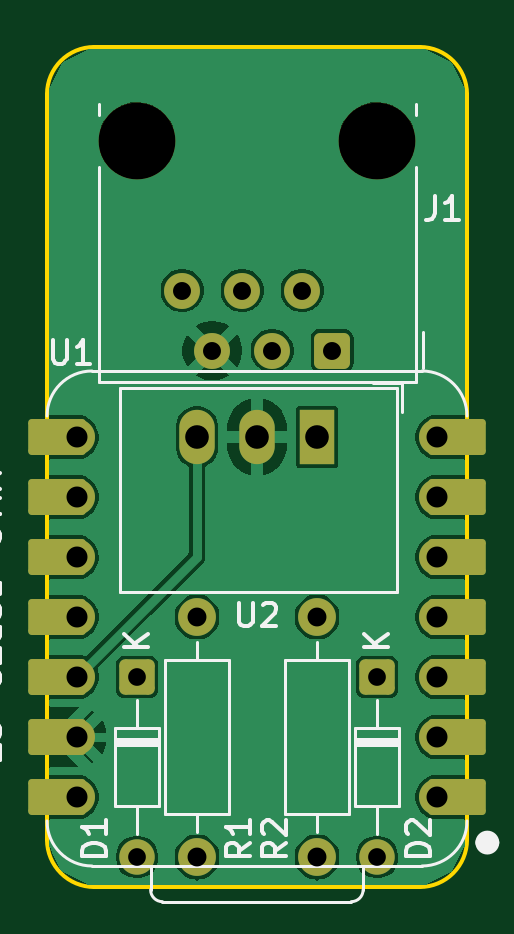
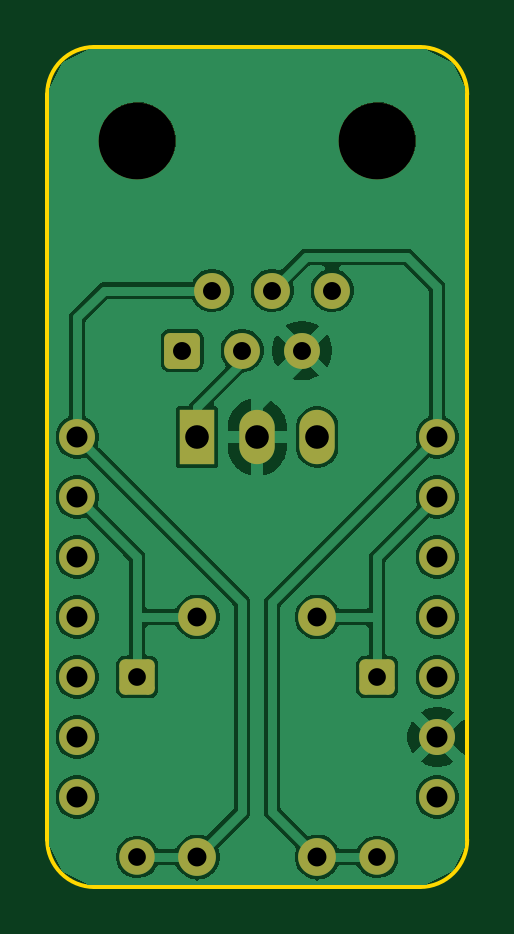
Circuit board: 8 layer files. Board 17.8 x 35.6 mm.
- bottom_copper: blesyn-B_Cu.gbr (61979 bytes)
- bottom_mask: blesyn-B_Mask.gbr (2367 bytes)
- outline: blesyn-Edge_Cuts.gbr (993 bytes)
- top_copper: blesyn-F_Cu.gbr (52945 bytes)
- top_mask: blesyn-F_Mask.gbr (3057 bytes)
- top_silk: blesyn-F_Silkscreen.gbr (15220 bytes)
- drill: blesyn-NPTH.drl (362 bytes)
- drill: blesyn-PTH.drl (1030 bytes)

=== bottom_copper: blesyn-B_Cu.gbr (61979 bytes, source omitted) ===
=== bottom_mask: blesyn-B_Mask.gbr (2367 bytes, source withheld) ===
=== outline: blesyn-Edge_Cuts.gbr ===
%TF.GenerationSoftware,KiCad,Pcbnew,10.0.4+b1*%
%TF.CreationDate,2026-08-03T18:47:34+02:00*%
%TF.ProjectId,blesyn,626c6573-796e-42e6-9b69-6361645f7063,rev?*%
%TF.SameCoordinates,Original*%
%TF.FileFunction,Profile,NP*%
%FSLAX46Y46*%
G04 Gerber Fmt 4.6, Leading zero omitted, Abs format (unit mm)*
G04 Created by KiCad (PCBNEW 10.0.4+b1) date 2026-08-03 18:47:34*
%MOMM*%
%LPD*%
G01*
G04 APERTURE LIST*
%TA.AperFunction,Profile*%
%ADD10C,0.150000*%
%TD*%
G04 APERTURE END LIST*
D10*
X55000000Y-111439964D02*
G75*
G02*
X57000000Y-109440000I2000000J-36D01*
G01*
X55000000Y-142999964D02*
X55000000Y-111439964D01*
X57000000Y-109439964D02*
X70780000Y-109439964D01*
X57000000Y-144999964D02*
G75*
G02*
X55000036Y-142999964I0J1999964D01*
G01*
X70780000Y-109439964D02*
G75*
G02*
X72780036Y-111439964I0J-2000036D01*
G01*
X70780000Y-144999964D02*
X57000000Y-144999964D01*
X72780000Y-111439964D02*
X72780000Y-142999964D01*
X72780000Y-142999964D02*
G75*
G02*
X70780000Y-144999900I-1999900J-36D01*
G01*
M02*

=== top_copper: blesyn-F_Cu.gbr (52945 bytes, source omitted) ===
=== top_mask: blesyn-F_Mask.gbr (3057 bytes, source withheld) ===
=== top_silk: blesyn-F_Silkscreen.gbr (15220 bytes, source omitted) ===
=== drill: blesyn-NPTH.drl ===
M48
; DRILL file KiCad 10.0.4+b1 date 2026-08-03T18:47:30
; FORMAT={-:-/ absolute / metric / decimal}
; #@! TF.CreationDate,2026-08-03T18:47:30+02:00
; #@! TF.GenerationSoftware,Kicad,Pcbnew,10.0.4+b1
; #@! TF.FileFunction,NonPlated,1,2,NPTH
FMAT,2
METRIC
; #@! TA.AperFunction,NonPlated,NPTH,ComponentDrill
T1C3.250
%
G90
G05
T1
X58.81Y-113.4
X68.97Y-113.4
M30

=== drill: blesyn-PTH.drl ===
M48
; DRILL file KiCad 10.0.4+b1 date 2026-08-03T18:47:30
; FORMAT={-:-/ absolute / metric / decimal}
; #@! TF.CreationDate,2026-08-03T18:47:30+02:00
; #@! TF.GenerationSoftware,Kicad,Pcbnew,10.0.4+b1
; #@! TF.FileFunction,Plated,1,2,PTH
FMAT,2
METRIC
; #@! TA.AperFunction,Plated,PTH,ComponentDrill
T1C0.750
; #@! TA.AperFunction,Plated,PTH,ComponentDrill
T2C0.760
; #@! TA.AperFunction,Plated,PTH,ComponentDrill
T3C0.800
; #@! TA.AperFunction,Plated,PTH,ComponentDrill
T4C0.889
; #@! TA.AperFunction,Plated,PTH,ComponentDrill
T5C1.000
%
G90
G05
T1
X58.81Y-136.11
X58.81Y-143.73
X68.97Y-136.11
X68.97Y-143.73
T2
X60.72Y-119.75
X61.99Y-122.29
X63.26Y-119.75
X64.53Y-122.29
X65.8Y-119.75
X67.07Y-122.29
T3
X61.35Y-133.57
X61.35Y-143.73
X66.43Y-133.57
X66.43Y-143.73
T4
X56.27Y-125.95
X56.27Y-128.49
X56.27Y-131.03
X56.27Y-133.57
X56.27Y-136.11
X56.27Y-138.65
X56.27Y-141.19
X71.51Y-125.95
X71.51Y-128.49
X71.51Y-131.03
X71.51Y-133.57
X71.51Y-136.11
X71.51Y-138.65
X71.51Y-141.19
T5
X61.35Y-125.95
X63.89Y-125.95
X66.43Y-125.95
M30
